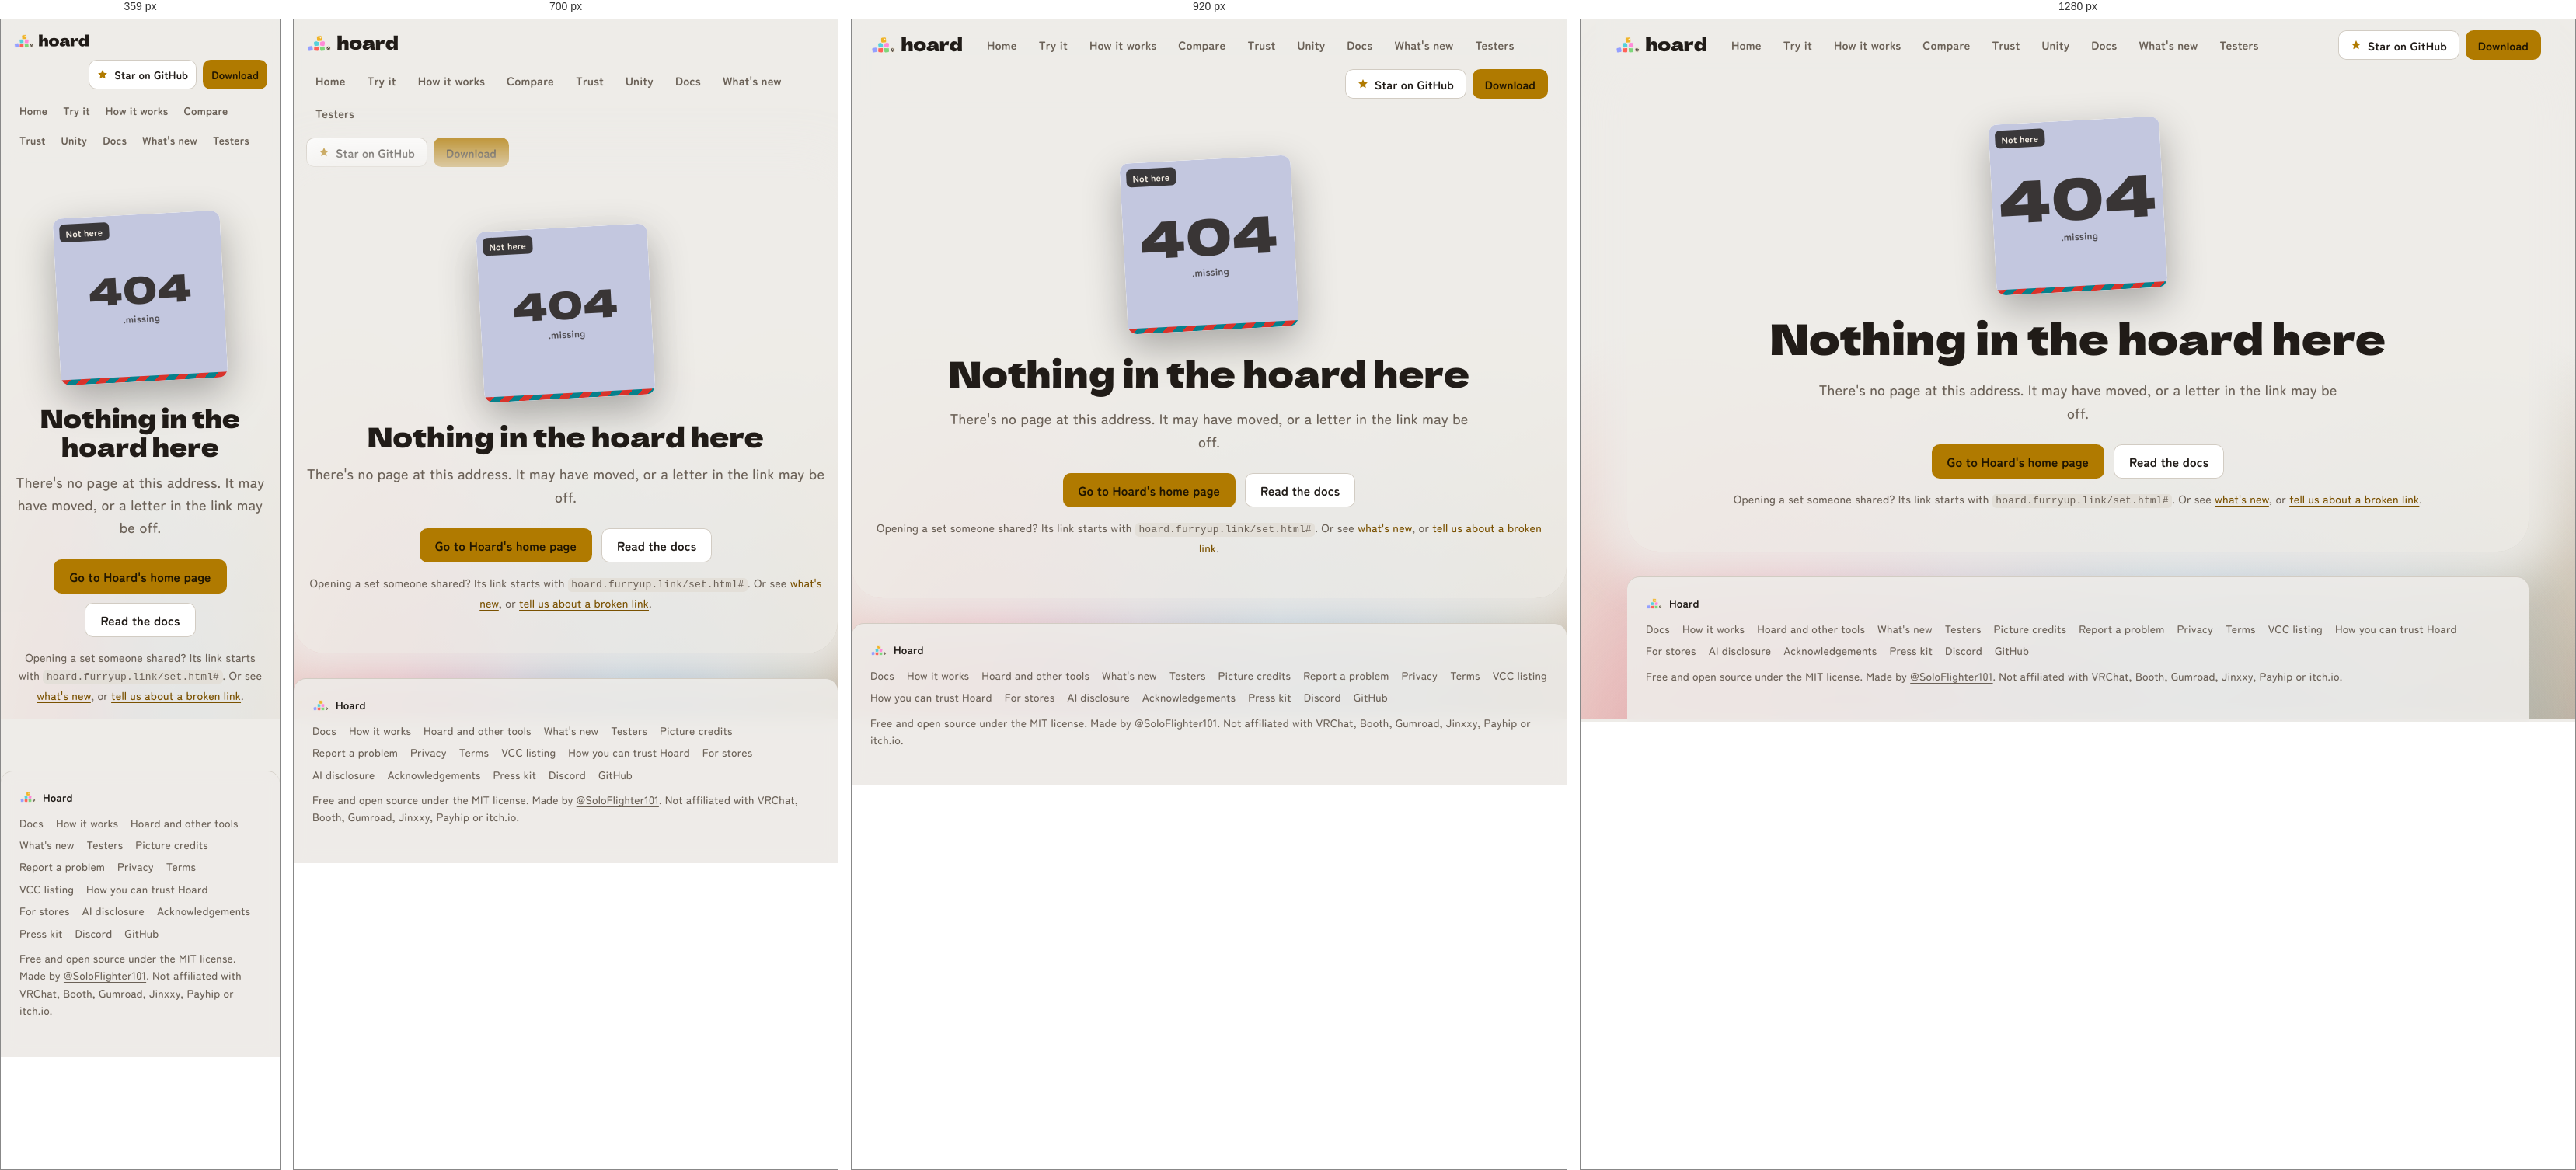
Rendered at 359 px, 700 px, 920 px and 1280 px, left to right.

<!-- file: 404.html -->
<!doctype html>
<html lang="en">
<head>
  <meta charset="utf-8">
  <meta name="viewport" content="width=device-width, initial-scale=1">
  <!-- GitHub Pages shows this page for any address the site doesn't have, at that address: its links and styles are
       taken from the site's root, wherever that was -->
  <base href="/">
  <title>Not found · Hoard</title>
  <meta name="description" content="That page isn't on Hoard's website.">
  <meta name="robots" content="noindex">
  <meta name="theme-color" content="#F0B429">
  <meta name="color-scheme" content="dark light">
  <link rel="icon" href="favicon.ico">
  <link rel="preload" href="fonts/DelaGothicOne-Regular.woff2" as="font" type="font/woff2" crossorigin>
  <link rel="preload" href="fonts/ZenMaruGothic-Medium.woff2" as="font" type="font/woff2" crossorigin>
  <link rel="preload" href="fonts/ZenMaruGothic-Bold.woff2" as="font" type="font/woff2" crossorigin>
  <link rel="stylesheet" href="styles.css">
</head>
<body>
  <div class="glow" aria-hidden="true"><div class="glow-in"></div></div>
  <a class="skip" href="#main">Skip to the page</a>
  <header class="bar">
    <a class="brand" href="./"><svg viewBox="0 0 226 64" role="img" aria-label="Hoard, home"><g class="boxes heap">
  <g transform="translate(10.41 44.07) rotate(-8)"><g class="hb" data-box="payhip" style="--i:0;--fx:-9px;--fr:-55deg"><rect x="-6.55" y="-6.55" width="13.11" height="13.11" rx="3.55" fill="#95A0FF" style="stroke: var(--cave)" stroke-width="2"/></g></g>
  <g transform="translate(24.9 44.07) rotate(3)"><g class="hb" data-box="booth" style="--i:1;--fx:-9px;--fr:-55deg"><rect x="-6.55" y="-6.55" width="13.11" height="13.11" rx="3.55" fill="#FF6259" style="stroke: var(--cave)" stroke-width="2"/></g></g>
  <g transform="translate(39.4 44.07) rotate(-5)"><g class="hb" data-box="itch" style="--i:2;--fx:9px;--fr:55deg"><rect x="-6.55" y="-6.55" width="13.11" height="13.11" rx="3.55" fill="#7ED67A" style="stroke: var(--cave)" stroke-width="2"/></g></g>
  <g transform="translate(53.9 44.07) rotate(5)"><g class="hb" data-box="projects" style="--i:3;--fx:9px;--fr:55deg"><rect x="-6.55" y="-6.55" width="13.11" height="13.11" rx="3.55" fill="#EDE4D3" style="stroke: var(--cave)" stroke-width="2"/><path d="M0 -3.54 L3.07 -1.77 L3.07 1.77 L0 3.54 L-3.07 1.77 L-3.07 -1.77Z M-3.07 -1.77 L0 0 L3.07 -1.77 M0 0 L0 3.54" fill="none" stroke="#211C18" stroke-width="1.16" stroke-linejoin="round" stroke-linecap="round"/></g></g>
  <g transform="translate(24.9 32.19) rotate(-9)"><g class="hb" data-box="jinxxy" style="--i:4;--fx:-9px;--fr:-55deg"><rect x="-6.55" y="-6.55" width="13.11" height="13.11" rx="3.55" fill="#56D1DC" style="stroke: var(--cave)" stroke-width="2"/></g></g>
  <g transform="translate(39.4 32.19) rotate(7)"><g class="hb" data-box="gumroad" style="--i:5;--fx:9px;--fr:55deg"><rect x="-6.55" y="-6.55" width="13.11" height="13.11" rx="3.55" fill="#FF8AD8" style="stroke: var(--cave)" stroke-width="2"/></g></g>
  <g transform="translate(32.15 19.93) rotate(-4)"><g class="hb" data-box="gold" style="--i:6;--fx:9px;--fr:55deg"><rect x="-6.94" y="-6.94" width="13.88" height="13.88" rx="3.55" fill="#F0B429" style="stroke: var(--cave)" stroke-width="2"/><path class="spark" d="M2.78 -4.44 L3.54 -2.43 L5.55 -1.67 L3.54 -0.9 L2.78 1.11 L2.01 -0.9 L0 -1.67 L2.01 -2.43Z" fill="#FFF8E6"/></g></g>
</g><g class="word"><path transform="translate(74.00 47.00) scale(0.04400 -0.04400)" d="M430 0Q436 147 436 271Q436 315 414.5 341.0Q393 367 360 367Q325 367 300.5 333.0Q276 299 276 240L275 242Q275 79 279 0H40Q48 144 48 390Q48 636 40 780H278L279 472L278 419Q302 489 349.5 522.5Q397 556 457 556Q517 556 561.0 529.5Q605 503 627.5 458.0Q650 413 650 357V213Q650 80 655 0Z"/><path transform="translate(103.70 47.00) scale(0.04400 -0.04400)" d="M30 275Q30 400 110.5 478.0Q191 556 362 556Q477 556 554.5 518.5Q632 481 669.0 417.5Q706 354 706 275Q706 146 620.5 68.0Q535 -10 362 -10Q191 -10 110.5 68.5Q30 147 30 275ZM495 274Q495 323 463.0 354.5Q431 386 366 386Q301 386 271.0 355.0Q241 324 241 274Q241 222 271.0 191.0Q301 160 366 160Q431 160 463.0 191.0Q495 222 495 274Z"/><path transform="translate(135.20 47.00) scale(0.04400 -0.04400)" d="M681 166Q681 132 689.0 118.0Q697 104 721 98L717 4Q685 -1 661.5 -3.0Q638 -5 599 -5Q513 -5 485.0 33.5Q457 72 457 132V157Q428 75 372.5 35.0Q317 -5 231 -5Q131 -5 80.5 35.0Q30 75 30 154Q30 219 73.0 256.0Q116 293 206 307Q130 361 54 401Q114 477 191.0 516.5Q268 556 378 556Q532 556 606.5 489.5Q681 423 681 285ZM239 312Q299 319 389 319Q426 319 441.0 328.0Q456 337 456 351Q456 363 441.0 371.5Q426 380 399 380Q348 380 309.0 363.0Q270 346 239 312ZM457 236V262Q433 250 404.0 243.5Q375 237 334 231L298 225Q242 214 242 187Q242 158 294 158Q350 158 395.0 179.5Q440 201 457 236Z"/><path transform="translate(166.93 47.00) scale(0.04400 -0.04400)" d="M272 398Q314 549 481 549Q510 549 537 545L505 321Q433 348 387 348Q330 348 303.0 314.0Q276 280 276 223V224L275 158Q275 87 279 0H40Q48 144 48 272Q48 400 40 546Q106 543 141 543Q178 543 242 546Z"/><path transform="translate(191.44 47.00) scale(0.04400 -0.04400)" d="M688 389Q688 188 694 0H468L471 120Q442 53 387.0 21.5Q332 -10 257 -10Q192 -10 140.0 27.0Q88 64 59.0 127.5Q30 191 30 267Q30 342 59.0 408.5Q88 475 140.5 515.5Q193 556 260 556Q338 556 393.5 523.5Q449 491 476 423Q476 480 472 606Q468 728 468 778H694Q688 592 688 389ZM473 273Q473 326 442.0 351.0Q411 376 364 376Q319 376 288.5 347.5Q258 319 258 273Q258 222 286.0 190.0Q314 158 362 158Q411 158 442.0 185.5Q473 213 473 273Z"/></g></svg></a>
    <nav class="apptabs" aria-label="Site">
      <a href="./">Home</a>
      <a href="demo/">Try it</a>
      <a href="how-it-works.html">How it works</a>
      <a href="docs/Hoard-and-Other-Tools.html">Compare</a>
      <a href="trust.html">Trust</a>
      <a href="./#unity">Unity</a>
      <a href="docs/">Docs</a>
      <a href="changelog.html">What's new</a>
      <a href="testers.html">Testers</a>
    </nav>
    <div class="bar-tools">
      <a class="ghost star-us" href="https://github.com/Soloflighter1010/Hoard-Asset-Manager" title="Star Hoard on GitHub: it helps others find it"><svg class="star" viewBox="0 0 16 16" width="14" height="14" fill="currentColor" aria-hidden="true"><path d="M8 1.2l2.05 4.3 4.7.55-3.47 3.22.92 4.65L8 11.6l-4.2 2.32.92-4.65L1.25 6.05l4.7-.55z"/></svg>Star on GitHub</a>
      <a class="primary" href="./#download">Download</a>
    </div>
  </header>

  <main id="main" class="lost">
    <section class="hero">
      <div class="lost-tile slot" aria-hidden="true">
        <div class="art"><span class="ph h4"><b>404</b><small>.missing</small></span><span class="badge">Not here</span><i class="notch dup booth"></i></div>
      </div>
      <h1>Nothing in the hoard here</h1>
      <p class="lede">There's no page at this address. It may have moved, or a letter in the link may be off.</p>
      <div class="actions">
        <a class="button primary" href="./">Go to Hoard's home page</a>
        <a class="button" href="docs/">Read the docs</a>
      </div>
      <p class="small">Opening a set someone shared? Its link starts with <code>hoard.furryup.link/set.html#</code>.
        Or see <a href="changelog.html">what's new</a>, or <a href="https://github.com/Soloflighter1010/Hoard-Asset-Manager/issues">tell us
        about a broken link</a>.</p>
    </section>
  </main>

  <footer class="foot">
    <div class="foot-brand"><svg viewBox="0 0 64 64" aria-hidden="true" width="22" height="22"><g class="boxes heap">
  <g transform="translate(10.41 44.07) rotate(-8)"><g class="hb" data-box="payhip" style="--i:0;--fx:-9px;--fr:-55deg"><rect x="-6.55" y="-6.55" width="13.11" height="13.11" rx="3.55" fill="#95A0FF" style="stroke: var(--cave)" stroke-width="2"/></g></g>
  <g transform="translate(24.9 44.07) rotate(3)"><g class="hb" data-box="booth" style="--i:1;--fx:-9px;--fr:-55deg"><rect x="-6.55" y="-6.55" width="13.11" height="13.11" rx="3.55" fill="#FF6259" style="stroke: var(--cave)" stroke-width="2"/></g></g>
  <g transform="translate(39.4 44.07) rotate(-5)"><g class="hb" data-box="itch" style="--i:2;--fx:9px;--fr:55deg"><rect x="-6.55" y="-6.55" width="13.11" height="13.11" rx="3.55" fill="#7ED67A" style="stroke: var(--cave)" stroke-width="2"/></g></g>
  <g transform="translate(53.9 44.07) rotate(5)"><g class="hb" data-box="projects" style="--i:3;--fx:9px;--fr:55deg"><rect x="-6.55" y="-6.55" width="13.11" height="13.11" rx="3.55" fill="#EDE4D3" style="stroke: var(--cave)" stroke-width="2"/><path d="M0 -3.54 L3.07 -1.77 L3.07 1.77 L0 3.54 L-3.07 1.77 L-3.07 -1.77Z M-3.07 -1.77 L0 0 L3.07 -1.77 M0 0 L0 3.54" fill="none" stroke="#211C18" stroke-width="1.16" stroke-linejoin="round" stroke-linecap="round"/></g></g>
  <g transform="translate(24.9 32.19) rotate(-9)"><g class="hb" data-box="jinxxy" style="--i:4;--fx:-9px;--fr:-55deg"><rect x="-6.55" y="-6.55" width="13.11" height="13.11" rx="3.55" fill="#56D1DC" style="stroke: var(--cave)" stroke-width="2"/></g></g>
  <g transform="translate(39.4 32.19) rotate(7)"><g class="hb" data-box="gumroad" style="--i:5;--fx:9px;--fr:55deg"><rect x="-6.55" y="-6.55" width="13.11" height="13.11" rx="3.55" fill="#FF8AD8" style="stroke: var(--cave)" stroke-width="2"/></g></g>
  <g transform="translate(32.15 19.93) rotate(-4)"><g class="hb" data-box="gold" style="--i:6;--fx:9px;--fr:55deg"><rect x="-6.94" y="-6.94" width="13.88" height="13.88" rx="3.55" fill="#F0B429" style="stroke: var(--cave)" stroke-width="2"/><path class="spark" d="M2.78 -4.44 L3.54 -2.43 L5.55 -1.67 L3.54 -0.9 L2.78 1.11 L2.01 -0.9 L0 -1.67 L2.01 -2.43Z" fill="#FFF8E6"/></g></g>
</g></svg><span>Hoard</span></div>
    <nav class="foot-links" aria-label="About Hoard">
      <a href="docs/">Docs</a>
      <a href="how-it-works.html">How it works</a>
      <a href="docs/Hoard-and-Other-Tools.html">Hoard and other tools</a>
      <a href="changelog.html">What's new</a>
      <a href="testers.html">Testers</a>
      <a href="credits.html">Picture credits</a>
      <a href="https://github.com/Soloflighter1010/Hoard-Asset-Manager/issues">Report a problem</a>
      <a href="https://github.com/Soloflighter1010/Hoard-Asset-Manager/blob/main/PRIVACY.md">Privacy</a>
      <a href="https://github.com/Soloflighter1010/Hoard-Asset-Manager/blob/main/TERMS.md">Terms</a>
      <a href="vcc/">VCC listing</a>
      <a href="trust.html">How you can trust Hoard</a>
      <a href="stores.html">For stores</a>
      <a href="ai.html">AI disclosure</a>
      <a href="acknowledgements.html">Acknowledgements</a>
      <a href="press.html">Press kit</a>
      <a href="https://discord.gg/psNsAGj75Q">Discord</a>
      <a href="https://github.com/Soloflighter1010/Hoard-Asset-Manager">GitHub</a>
    </nav>
    <p class="foot-note">Free and open source under the MIT license. Made by <a href="https://x.com/SoloFlighter101" rel="noopener">@SoloFlighter101</a>.
      Not affiliated with VRChat, Booth, Gumroad, Jinxxy, Payhip or itch.io.</p>
  </footer>
</body>
</html>


/* @media block from styles.css */
@media (max-width: 760px) { .gallery { grid-template-columns: 1fr; } }

/* @media block from styles.css */
@media (max-width: 1000px) {
  .features .tiles { grid-template-columns: repeat(2, minmax(0, 1fr)); }
}

/* @media block from styles.css */
@media (max-width: 640px) {
  .features .tiles { grid-template-columns: minmax(0, 1fr); gap: 26px; }
  .features .slot { grid-template-columns: 104px minmax(0, 1fr); column-gap: 14px; }
  .features .ph b { font-size: 2rem; }
  .features .ph small { font-size: 10px; }
}

/* @media block from styles.css */
@media (max-width: 360px) { .doc h1 { font-size: 1.75rem; } }

/* @media block from styles.css */
@media (max-width: 1100px) { .docs { grid-template-columns: 220px minmax(0, 1fr); } .doc-toc { display: none; } }

/* @media block from styles.css */
@media (max-width: 640px) {
  .doc .table { overflow: visible; box-shadow: none; border-radius: 0; }
  .doc table, .doc tbody, .doc tr, .doc td { display: block; }
  .doc thead { position: absolute; width: 1px; height: 1px; overflow: hidden; clip-path: inset(50%); white-space: nowrap; }
  .doc tr { background: var(--ledge); box-shadow: inset 0 0 0 1px var(--seam); border-radius: 12px; margin: 0 0 10px; padding: 8px 0; }
  .doc td { padding: 6px 14px; border: 0; }
  .doc td[data-label]::before { content: attr(data-label); display: block; margin-bottom: 2px; font-size: .72rem; font-weight: 700;
    letter-spacing: .08em; text-transform: uppercase; color: var(--dust); }
}

/* @media block from styles.css */
@media (max-width: 760px) {
  .docs { grid-template-columns: minmax(0, 1fr); gap: 20px; padding: 16px 16px 0; }
  .docs-side { position: static; max-height: none; }
  .docs-side nav { display: none; }
}

/* @media block from styles.css */
@media (max-width: 980px) {
  .grid { grid-template-columns: repeat(2, 1fr); }
  .flow { grid-template-columns: minmax(0, 520px); justify-content: center; gap: 36px; }
  .flow-step + .flow-step::before { content: "↓"; left: 50%; top: -30px; transform: translateX(-50%); }
}

/* @media block from styles.css */
@media (max-width: 860px) {
  .bar-tools { margin-left: 0; }
  .bar { position: static; }
}

/* @media block from styles.css */
@media (max-width: 640px) {
  .bar-tools { order: 2; margin-left: auto; }
  .apptabs { order: 3; flex-basis: 100%; }
}

/* @media block from styles.css */
@media (max-width: 380px) {   /* a small phone: the logo and both buttons still on one row, the tabs on two */
  .bar { padding: 12px 14px; gap: 10px 12px; }
  .brand svg { height: 28px; }
  .bar-tools .ghost, .bar-tools .primary { padding-left: 11px; padding-right: 11px; font-size: 14px; }
  .apptabs a { padding: 6px 8px; font-size: 14px; }
}

/* @media block from styles.css */
@media (max-width: 760px) {
  body { font-size: 16px; }
  .tiles { grid-template-columns: repeat(2, minmax(0, 1fr)); gap: 20px 12px; }
  .seg button { padding: 0 12px; }
  .grid, .trust ul { grid-template-columns: 1fr; }
  .steps li { padding: 64px 18px 18px; }
  .steps li::before { left: 18px; top: 16px; }
  .unity { grid-template-columns: minmax(0, 1fr); }   /* (1fr kept it as wide as its longest word: 337 px on a 320 px phone) */
  .bar { padding: 14px 16px; }
  main { padding: 0 16px; }
  section { padding: 40px 0; }
  .release { padding-left: 32px; }
  .timeline::before { left: 7px; }
  .release::before { left: 0; }
  .release article { padding: 16px 18px; }
}

/* @media block from styles.css */
@media (max-width: 560px) {
  .brief .glance, .brief .two { grid-template-columns: 1fr; }
  .brief .toc ol { columns: 1; }
}

/* @media block from styles.css */
@media (max-width: 640px) {
  .brief::before, main::before, .docs::before { border-radius: 0; box-shadow: none; }
  .brief .table-wrap.cards { overflow: visible; background: none; border: 0; border-radius: 0; }
  .brief table.cards, .brief table.cards tbody, .brief table.cards tr, .brief table.cards th, .brief table.cards td { display: block; min-width: 0; }
  .brief table.cards thead { position: absolute; width: 1px; height: 1px; overflow: hidden; clip-path: inset(50%); white-space: nowrap; }
  .brief table.cards tr { background: var(--ledge); border: 1px solid var(--seam); border-radius: 12px; margin: 0 0 10px; padding: 6px 0 8px; }
  .brief table.cards tbody th { white-space: normal; font-size: 1.05rem; padding: 10px 16px 4px; border: 0; }
  .brief table.cards td { padding: 6px 16px; border: 0; }
  .brief table.cards td::before { content: attr(data-label); display: block; margin-bottom: 2px; font-size: .72rem; font-weight: 700;
    letter-spacing: .08em; text-transform: uppercase; color: var(--dust); }
  .brief .codetable { min-width: 0; }
  .brief .codetable td:last-child { white-space: normal; width: 46%; }
}

/* @media block from styles.css */
@media (max-width: 760px) { .sv-marked figure { grid-template-columns: 1fr; } }

/* @media block from styles.css */
@media (max-width: 460px) { .sv-items { grid-template-columns: repeat(2, minmax(0, 1fr)); gap: 10px; } }

/* @media block from styles.css */
@media (max-width: 600px) {
  .sv-make-item { flex-wrap: wrap; }
  .sv-make-fields { flex-basis: calc(100% - 22px); grid-template-columns: minmax(0, 1fr); }
}

/* @media block from styles.css */
@media (max-width: 760px) {
  .press-logos, .press-shots { grid-template-columns: minmax(0, 1fr); }
  .press-facts { grid-template-columns: minmax(0, 1fr); gap: 2px; }
  .press-facts dd { margin-bottom: 10px; }
}

/* @media block from styles.css */
@media (max-width: 760px) {
  .lightbox figure { padding: 56px 12px 76px; }
  .lightbox .lb-prev, .lightbox .lb-next { top: auto; bottom: 16px; transform: none; }
  .lightbox .lb-prev { left: calc(50% - 56px); }
  .lightbox .lb-next { right: calc(50% - 56px); }
}